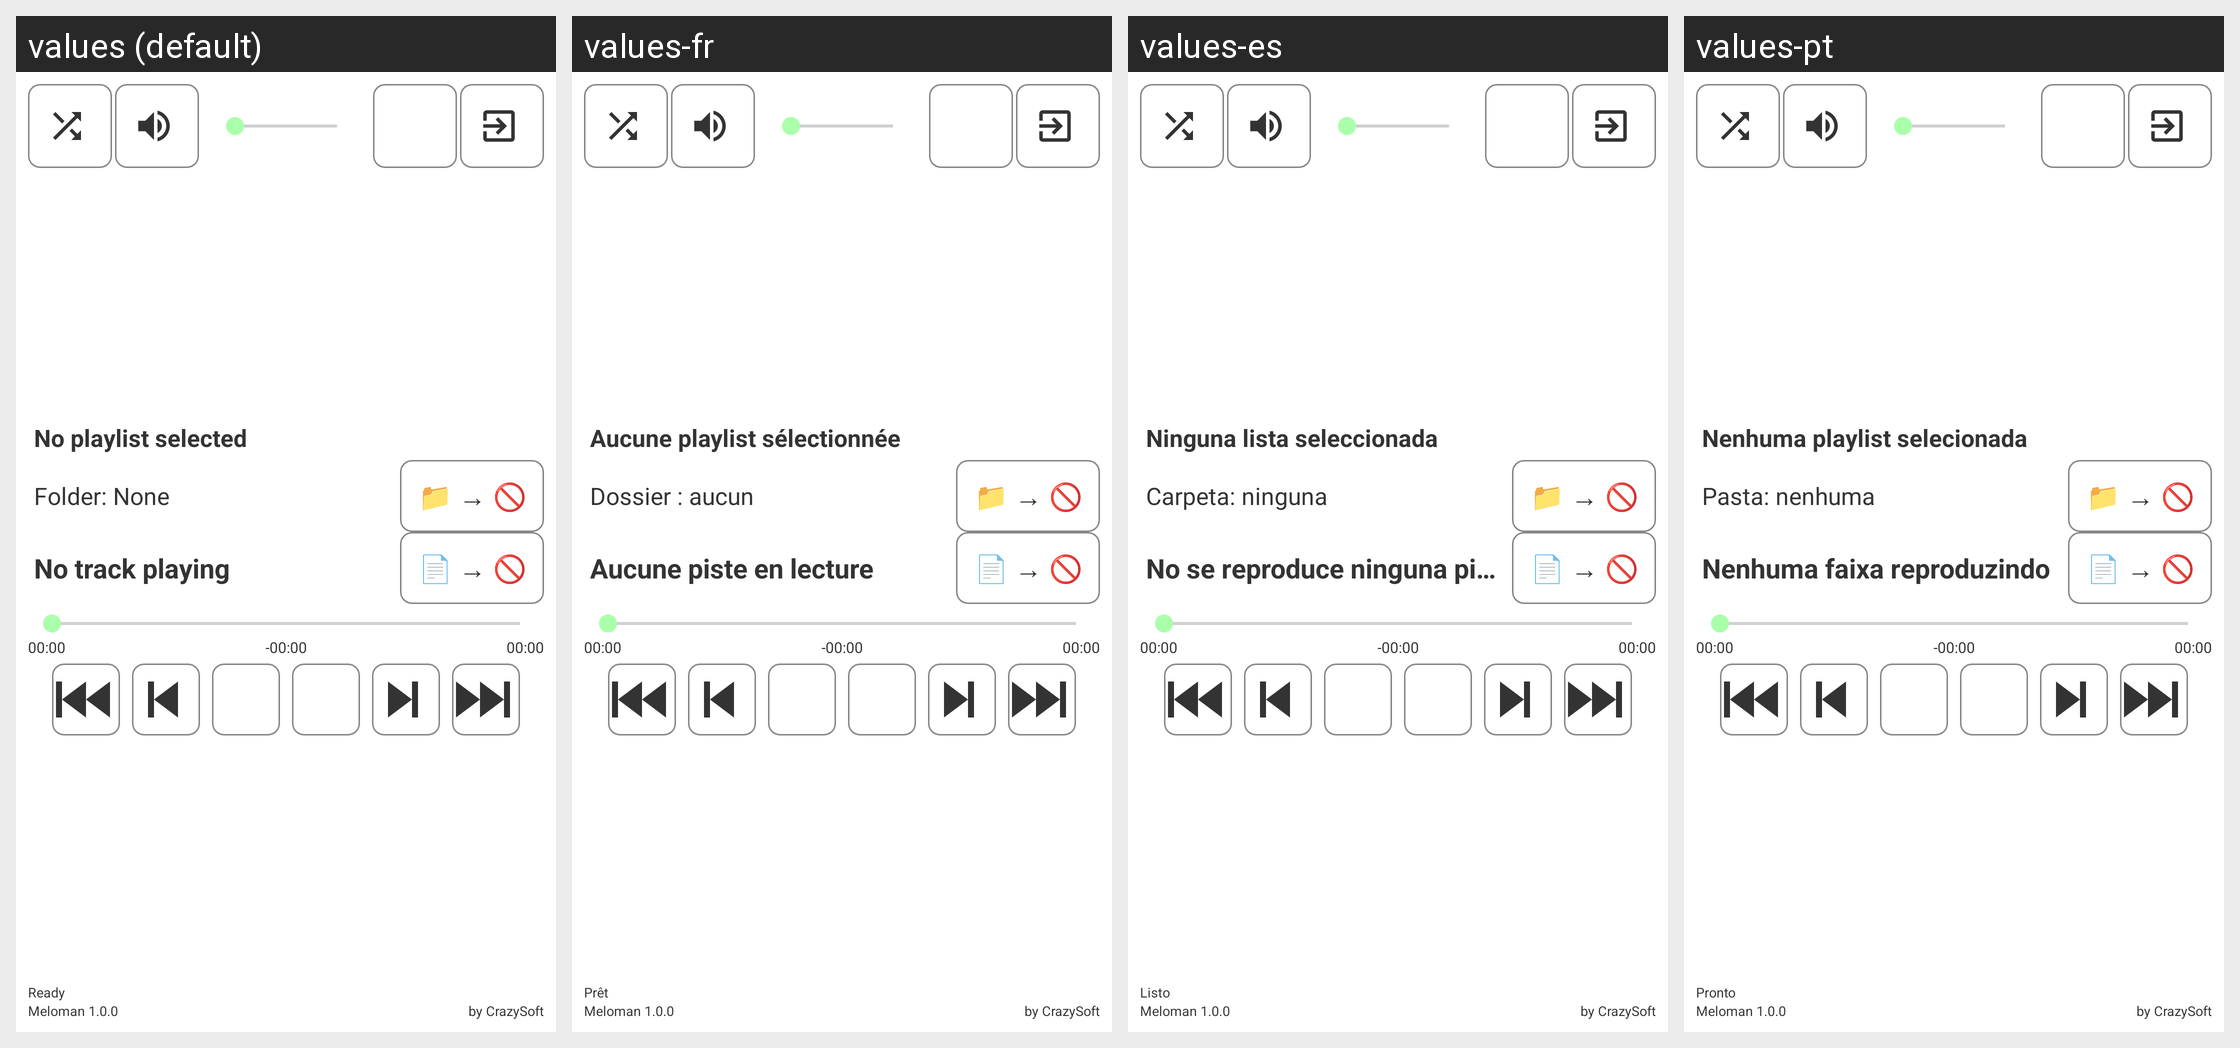

For this localized Android screen grid, give each drawn string resource with its value in every locale shown.
Android screen res/layout/activity_main.xml rendered under 4 locales, left to right: values (default), values-fr, values-es, values-pt. Device: Nexus 5 (rendered at 1080×1920; each locale shown at half size, 540×960, under a caption strip naming it); theme Theme.meloman.NoActionBar.
Other locales in the repository, not shown: values-ar, values-de, values-hi, values-it, values-ja, values-ko, values-pl, values-ru, values-tr, values-uk, values-zh.
Strings drawn on this screen, with the default value and each locale's value (text and hints the layout hard-codes, and strings that could not be matched under every locale, appear in the picture but are not listed):

no_playlist
  values: No playlist selected
  values-fr: Aucune playlist sélectionnée
  values-es: Ninguna lista seleccionada
  values-pt: Nenhuma playlist selecionada

folder_none
  values: Folder: None
  values-fr: Dossier : aucun
  values-es: Carpeta: ninguna
  values-pt: Pasta: nenhuma

no_track_playing
  values: No track playing
  values-fr: Aucune piste en lecture
  values-es: No se reproduce ninguna pista
  values-pt: Nenhuma faixa reproduzindo

ready
  values: Ready
  values-fr: Prêt
  values-es: Listo
  values-pt: Pronto
